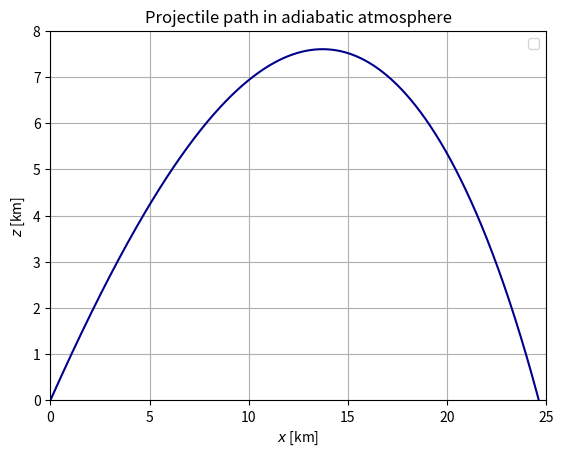
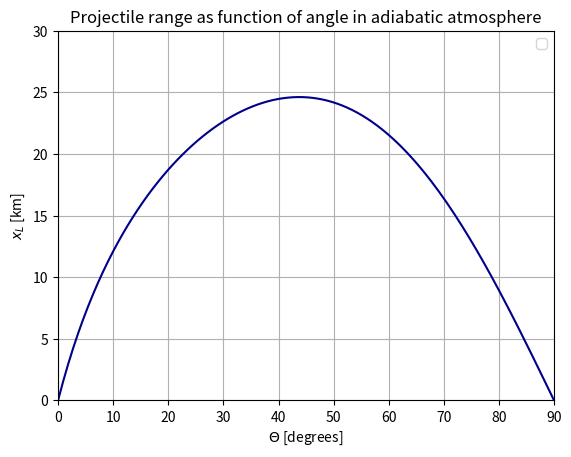

Write Python code to recreate these figures, in order.
# -*- coding: utf-8 -*-
"""
Created on Mon Sep 17 20:49:47 2018

[redacted]
@og aurora 
"""

import numpy as np
import matplotlib.pyplot as plt

g = 9.81
C = -g
B_2 = 4*10**(-5)
a = 6.5 * 10**(-3)
alpha = 2.5 #hva vil 2.5 (air) si?? 
T_0 = 288.15 #tilsvarer 15 grader celsius



#Initial conditions
X0 = 0
Y0 = 0
#theta = np.deg2rad(45) #45 er den beste vinkelen 
V_start = 700
#U0 = V_start*np.cos(theta)
#V0 = V_start*np.sin(theta)
#print(U0," ",V0)

t_min = 0
t_max = 200
dt = 0.1             #time step / tau
N = int(t_max/dt)


#RUNGE-KUTTA (4th order)
def F(X_, Y_, U_, V_):          #dX/dt
    return U_

def G(X_, Y_, U_, V_):          #dY/dt
    return V_

def H(X_, Y_, U_, V_):          #dU/dt
    V = (U_**2+V_**2)**(1/2)
    AD = (1 - ((a*Y_)/T_0))**alpha #airdensity adiabatic
    return -B_2*AD*U_*V

def I(X_, Y_, U_, V_):          #dV/dt
    V = (U_**2+V_**2)**(1/2)
    AD = (1 - ((a*Y_)/T_0))**alpha #airdensity adiabatic
    return C - B_2*AD*V_*V

def RK(X0, Y0, U0, V0, t_min, t_max, tau, theta):    
    dt_RK = tau
    N_RK = int(t_max/dt_RK)
    t_RK = np.linspace(t_min, t_max, N_RK)
    x_l = 0
    
    X_RK = np.zeros(N_RK)   #Position x
    Y_RK = np.zeros(N_RK)   #Position y
    U_RK = np.zeros(N_RK)   #Velocity x
    V_RK = np.zeros(N_RK)   #Velocity y

    
    X_RK[0] = X0
    Y_RK[0] = Y0
    U_RK[0] = U0
    V_RK[0] = V0

    
    for n in range(N_RK-1):
        k_x1 = dt_RK * F( X_RK[n], Y_RK[n], U_RK[n], V_RK[n] )
        k_y1 = dt_RK * G( X_RK[n], Y_RK[n], U_RK[n], V_RK[n] )
        k_u1 = dt_RK * H( X_RK[n], Y_RK[n], U_RK[n], V_RK[n] )
        k_v1 = dt_RK * I( X_RK[n], Y_RK[n], U_RK[n], V_RK[n] )
        
        k_x2 = dt_RK * F( X_RK[n] + k_x1/2, Y_RK[n] + k_y1/2, U_RK[n] + k_u1/2, V_RK[n] + k_v1/2 )
        k_y2 = dt_RK * G( X_RK[n] + k_x1/2, Y_RK[n] + k_y1/2, U_RK[n] + k_u1/2, V_RK[n] + k_v1/2 )
        k_u2 = dt_RK * H( X_RK[n] + k_x1/2, Y_RK[n] + k_y1/2, U_RK[n] + k_u1/2, V_RK[n] + k_v1/2 )
        k_v2 = dt_RK * I( X_RK[n] + k_x1/2, Y_RK[n] + k_y1/2, U_RK[n] + k_u1/2, V_RK[n] + k_v1/2 )
        
        k_x3 = dt_RK * F( X_RK[n] + k_x2/2, Y_RK[n] + k_y2/2, U_RK[n] + k_u2/2, V_RK[n] + k_v2/2 )
        k_y3 = dt_RK * G( X_RK[n] + k_x2/2, Y_RK[n] + k_y2/2, U_RK[n] + k_u2/2, V_RK[n] + k_v2/2 )
        k_u3 = dt_RK * H( X_RK[n] + k_x2/2, Y_RK[n] + k_y2/2, U_RK[n] + k_u2/2, V_RK[n] + k_v2/2 )
        k_v3 = dt_RK * I( X_RK[n] + k_x2/2, Y_RK[n] + k_y2/2, U_RK[n] + k_u2/2, V_RK[n] + k_v2/2 )
        
        k_x4 = dt_RK * F( X_RK[n] + k_x3, Y_RK[n] + k_y3, U_RK[n] + k_u3, V_RK[n] + k_v3 )
        k_y4 = dt_RK * G( X_RK[n] + k_x3, Y_RK[n] + k_y3, U_RK[n] + k_u3, V_RK[n] + k_v3 )
        k_u4 = dt_RK * H( X_RK[n] + k_x3, Y_RK[n] + k_y3, U_RK[n] + k_u3, V_RK[n] + k_v3 )
        k_v4 = dt_RK * I( X_RK[n] + k_x3, Y_RK[n] + k_y3, U_RK[n] + k_u3, V_RK[n] + k_v3 )
        
        X_RK[n+1] = X_RK[n] + k_x1/6 + k_x2/3 + k_x3/3 + k_x4/6
        Y_RK[n+1] = Y_RK[n] + k_y1/6 + k_y2/3 + k_y3/3 + k_y4/6
        U_RK[n+1] = U_RK[n] + k_u1/6 + k_u2/3 + k_u3/3 + k_u4/6
        V_RK[n+1] = V_RK[n] + k_v1/6 + k_v2/3 + k_v3/3 + k_v4/6
        
        if Y_RK[n+1] < 0 and Y_RK[n] > 0:
            r = - Y_RK[n] / Y_RK[n+1]
            x_l = (X_RK[n] + r*X_RK[n+1])/(r + 1)
    
    return X_RK, Y_RK, U_RK, V_RK, x_l, t_RK


#analytical solution OBS DENNE ER UTEN DRAG OG LUFTFUKTIGHET
#def analytical(X0, Y0, U0, V0, times):
#    X_A = np.zeros(len(times))
#    Y_A = np.zeros(len(times))
#    i = 0
#    for i in range(0, len(times)):
#        Y_A[i] = -0.5*g*times[i]**2 + times[i]*V0 + Y0
#        X_A[i] = V0*times[i] + X0
#        
#    return X_A, Y_A
   

###code to run
thetas = np.linspace(0, 90, 200)
ranges = np.zeros(len(thetas))
bestRange = 0;
bestTheta = 0;
bestIndex = 0;
for i in range(len(thetas)):
    theta = np.deg2rad(thetas[i])
    V_start = 700
    U0 = V_start*np.cos(theta)
    V0 = V_start*np.sin(theta)
    print(U0," ",V0, i)
    RK_info = RK(X0, Y0, U0, V0, t_min, t_max, dt, theta) 
    ranges[i]=RK_info[4]
    if(RK_info[4]>bestRange):
        bestRange=RK_info[4]
        bestTheta= thetas[i]
        bestIndex= i
    
print("bestTheta: ",bestTheta,"bestRange: ", bestRange)

theta = np.deg2rad(bestTheta)
V_start = 700
U0 = V_start*np.cos(theta)
V0 = V_start*np.sin(theta)
RK_info = RK(X0, Y0, U0, V0, t_min, t_max, dt, theta) 
#AN = analytical(X0, Y0, U0, V0, RK_info[5])
print("Landingpoint: ", RK_info[4], "m ")

#Best theta = 43.8693467337

#RK   
plt.figure()
plt.title("Projectile path in adiabatic atmosphere")
plt.plot(RK_info[0]/1000, RK_info[1]/1000, color = "darkblue")
#plt.plot(AN[0], AN[1], color = "red", label = "Analytical path")
#plt.plot(RK_info[4], [0], color = "darkorange", marker = "o", markersize = 5)
plt.legend()
plt.xlabel(r"$x$ [km]")
plt.ylabel(r"$z$ [km]")
plt.axis([0,25,0,8])
plt.grid()
plt.savefig("adiabaticpath.pdf")
plt.show()

plt.figure()
plt.title("Projectile range as function of angle in adiabatic atmosphere")
plt.plot(thetas, ranges/1000, color = "darkblue")
#plt.plot(bestTheta, bestRange, color = "darkorange", marker = "o", markersize = 5, label = "best theta")
#plt.plot(AN[0], AN[1], color = "red", label = "Analytical path")
plt.legend()
plt.xlabel(r"$\Theta$ [degrees]")
plt.ylabel(r"$x_L$ [km]")
plt.axis([0,90,0,30])
plt.grid()
plt.savefig("adiabaticangle.pdf")
plt.show()


#plt.figure()
#plt.title("Velocity")
#plt.plot(RK[4], RK[2], color = "darkblue", label = "X-velocity")
#plt.plot(RK[4], RK[3], color = "red", label = "Y-velocity")
##plt.plot([0], [0], color = "darkorange", marker = "o", markersize = 19, label = "Fixed sun")
#plt.legend(loc = 4)
#plt.xlabel(r"$x$ [s]")
#plt.ylabel(r"$y$ [m/s]")
##plt.axis("equal")
#plt.grid()
##plt.savefig("/Users/<user>/Documents/1_RK_pos.pdf")
#plt.show()

